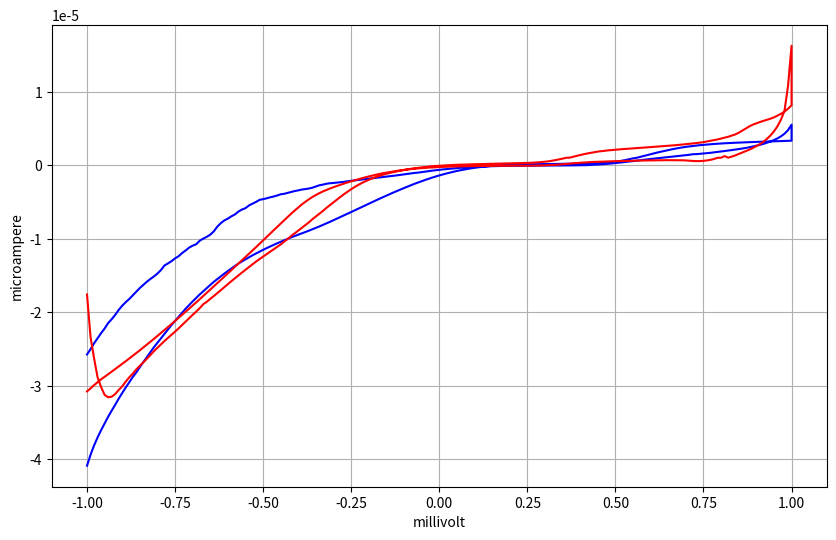

This figure's Python source:
# -*- coding: utf-8 -*-
import pandas as pd
import matplotlib.pyplot as plt
import numpy as np


cell_v = [-1, -0.990000009536743, -0.980000019073486, -0.970000028610229, -0.959999978542328, -0.949999988079071, -0.939999997615814, -0.930000007152557, -0.920000016689301, -0.910000026226044, -0.899999976158142, -0.889999985694885, -0.879999995231628, -0.870000004768372, -0.860000014305115, -0.850000023841858, -0.839999973773956, -0.829999983310699, -0.819999992847443, -0.810000002384186, -0.800000011920928, -0.790000021457672, -0.779999971389771, -0.769999980926514, -0.759999990463257, -0.75, -0.740000009536743, -0.730000019073486, -0.720000028610229, -0.709999978542328, -0.699999988079071, -0.689999997615814, -0.680000007152557, -0.670000016689301, -0.660000026226044, -0.649999976158142, -0.639999985694885, -0.629999995231628, -0.620000004768372, -0.610000014305115, -0.600000023841858, -0.589999973773956, -0.579999983310699, -0.569999992847443, -0.560000002384186, -0.550000011920928, -0.540000021457672, -0.529999971389771, -0.519999980926514, -0.509999990463257, -0.5, -0.490000009536743, -0.479999989271164, -0.469999998807907, -0.46000000834465, -0.449999988079071, -0.439999997615814, -0.430000007152557, -0.419999986886978, -0.409999996423721, -0.400000005960464, -0.389999985694885, -0.379999995231628, -0.370000004768372, -0.360000014305115, -0.349999994039536, -0.340000003576279, -0.330000013113022, -0.319999992847443, -0.310000002384186, -0.300000011920929, -0.28999999165535, -0.280000001192093, -0.270000010728836, -0.259999990463257, -0.25, -0.239999994635582, -0.230000004172325, -0.219999998807907, -0.209999993443489, -0.200000002980232, -0.189999997615814, -0.180000007152557, -0.170000001788139, -0.159999996423721, -0.150000005960464, -0.140000000596046, -0.129999995231628, -0.119999997317791, -0.109999999403954, -0.100000001490116, -0.0900000035762787, -0.0799999982118607, -0.0700000002980232, -0.0599999986588955, -0.0500000007450581, -0.0399999991059303, -0.0299999993294477, -0.0199999995529652, -0.00999999977648258, 0, 0.00999999977648258, 0.0199999995529652, 0.0299999993294477, 0.0399999991059303, 0.0500000007450581, 0.0599999986588955, 0.0700000002980232, 0.0799999982118607, 0.0900000035762787, 0.100000001490116, 0.109999999403954, 0.119999997317791, 0.129999995231628, 0.140000000596046, 0.150000005960464, 0.159999996423721, 0.170000001788139, 0.180000007152557, 0.189999997615814, 0.200000002980232, 0.209999993443489, 0.219999998807907, 0.230000004172325, 0.239999994635582, 0.25, 0.259999990463257, 0.270000010728836, 0.280000001192093, 0.28999999165535, 0.300000011920929, 0.310000002384186, 0.319999992847443, 0.330000013113022, 0.340000003576279, 0.349999994039536, 0.360000014305115, 0.370000004768372, 0.379999995231628, 0.389999985694885, 0.400000005960464, 0.409999996423721, 0.419999986886978, 0.430000007152557, 0.439999997615814, 0.449999988079071, 0.46000000834465, 0.469999998807907, 0.479999989271164, 0.490000009536743, 0.5, 0.509999990463257, 0.519999980926514, 0.529999971389771, 0.540000021457672, 0.550000011920928, 0.560000002384186, 0.569999992847443, 0.579999983310699, 0.589999973773956, 0.600000023841858, 0.610000014305115, 0.620000004768372, 0.629999995231628, 0.639999985694885, 0.649999976158142, 0.660000026226044, 0.670000016689301, 0.680000007152557, 0.689999997615814, 0.699999988079071, 0.709999978542328, 0.720000028610229, 0.730000019073486, 0.740000009536743, 0.75, 0.759999990463257, 0.769999980926514, 0.779999971389771, 0.790000021457672, 0.800000011920928, 0.810000002384186, 0.819999992847443, 0.829999983310699, 0.839999973773956, 0.850000023841858, 0.860000014305115, 0.870000004768372, 0.879999995231628, 0.889999985694885, 0.899999976158142, 0.910000026226044, 0.920000016689301, 0.930000007152557, 0.939999997615814, 0.949999988079071, 0.959999978542328, 0.970000028610229, 0.980000019073486, 0.990000009536743, 1, 1, 0.990000009536743, 0.980000019073486, 0.970000028610229, 0.959999978542328, 0.949999988079071, 0.939999997615814, 0.930000007152557, 0.920000016689301, 0.910000026226044, 0.899999976158142, 0.889999985694885, 0.879999995231628, 0.870000004768372, 0.860000014305115, 0.850000023841858, 0.839999973773956, 0.829999983310699, 0.819999992847443, 0.810000002384186, 0.800000011920928, 0.790000021457672, 0.779999971389771, 0.769999980926514, 0.759999990463257, 0.75, 0.740000009536743, 0.730000019073486, 0.720000028610229, 0.709999978542328, 0.699999988079071, 0.689999997615814, 0.680000007152557, 0.670000016689301, 0.660000026226044, 0.649999976158142, 0.639999985694885, 0.629999995231628, 0.620000004768372, 0.610000014305115, 0.600000023841858, 0.589999973773956, 0.579999983310699, 0.569999992847443, 0.560000002384186, 0.550000011920928, 0.540000021457672, 0.529999971389771, 0.519999980926514, 0.509999990463257, 0.5, 0.490000009536743, 0.479999989271164, 0.469999998807907, 0.46000000834465, 0.449999988079071, 0.439999997615814, 0.430000007152557, 0.419999986886978, 0.409999996423721, 0.400000005960464, 0.389999985694885, 0.379999995231628, 0.370000004768372, 0.360000014305115, 0.349999994039536, 0.340000003576279, 0.330000013113022, 0.319999992847443, 0.310000002384186, 0.300000011920929, 0.28999999165535, 0.280000001192093, 0.270000010728836, 0.259999990463257, 0.25, 0.239999994635582, 0.230000004172325, 0.219999998807907, 0.209999993443489, 0.200000002980232, 0.189999997615814, 0.180000007152557, 0.170000001788139, 0.159999996423721, 0.150000005960464, 0.140000000596046, 0.129999995231628, 0.119999997317791, 0.109999999403954, 0.100000001490116, 0.0900000035762787, 0.0799999982118607, 0.0700000002980232, 0.0599999986588955, 0.0500000007450581, 0.0399999991059303, 0.0299999993294477, 0.0199999995529652, 0.00999999977648258, 0, -0.00999999977648258, -0.0199999995529652, -0.0299999993294477, -0.0399999991059303, -0.0500000007450581, -0.0599999986588955, -0.0700000002980232, -0.0799999982118607, -0.0900000035762787, -0.100000001490116, -0.109999999403954, -0.119999997317791, -0.129999995231628, -0.140000000596046, -0.150000005960464, -0.159999996423721, -0.170000001788139, -0.180000007152557, -0.189999997615814, -0.200000002980232, -0.209999993443489, -0.219999998807907, -0.230000004172325, -0.239999994635582, -0.25, -0.259999990463257, -0.270000010728836, -0.280000001192093, -0.28999999165535, -0.300000011920929, -0.310000002384186, -0.319999992847443, -0.330000013113022, -0.340000003576279, -0.349999994039536, -0.360000014305115, -0.370000004768372, -0.379999995231628, -0.389999985694885, -0.400000005960464, -0.409999996423721, -0.419999986886978, -0.430000007152557, -0.439999997615814, -0.449999988079071, -0.46000000834465, -0.469999998807907, -0.479999989271164, -0.490000009536743, -0.5, -0.509999990463257, -0.519999980926514, -0.529999971389771, -0.540000021457672, -0.550000011920928, -0.560000002384186, -0.569999992847443, -0.579999983310699, -0.589999973773956, -0.600000023841858, -0.610000014305115, -0.620000004768372, -0.629999995231628, -0.639999985694885, -0.649999976158142, -0.660000026226044, -0.670000016689301, -0.680000007152557, -0.689999997615814, -0.699999988079071, -0.709999978542328, -0.720000028610229, -0.730000019073486, -0.740000009536743, -0.75, -0.759999990463257, -0.769999980926514, -0.779999971389771, -0.790000021457672, -0.800000011920928, -0.810000002384186, -0.819999992847443, -0.829999983310699, -0.839999973773956, -0.850000023841858, -0.860000014305115, -0.870000004768372, -0.879999995231628, -0.889999985694885, -0.899999976158142, -0.910000026226044, -0.920000016689301, -0.930000007152557, -0.939999997615814, -0.949999988079071, -0.959999978542328, -0.970000028610229, -0.980000019073486, -0.990000009536743, -1]

cell_gel_i = [-4.08701E-05, -3.93842E-05, -3.81237E-05, -3.70252E-05, -3.60368E-05, -3.51105E-05, -3.42113E-05, -3.33782E-05, -3.25881E-05, -3.1745E-05, -3.09891E-05, -3.02151E-05, -2.95166E-05, -2.87909E-05, -2.8173E-05, -2.74467E-05, -2.67674E-05, -2.6066E-05, -2.54004E-05, -2.47466E-05, -2.41526E-05, -2.35418E-05, -2.2924E-05, -2.23209E-05, -2.17301E-05, -2.11707E-05, -2.05964E-05, -2.00463E-05, -1.95108E-05, -1.90045E-05, -1.85181E-05, -1.80412E-05, -1.75713E-05, -1.71345E-05, -1.66981E-05, -1.62748E-05, -1.58523E-05, -1.54777E-05, -1.5098E-05, -1.47306E-05, -1.43764E-05, -1.40326E-05, -1.37015E-05, -1.33706E-05, -1.30772E-05, -1.279E-05, -1.25147E-05, -1.22449E-05, -1.19924E-05, -1.17429E-05, -1.1502E-05, -1.12681E-05, -1.10458E-05, -1.08257E-05, -1.06115E-05, -1.04069E-05, -1.02043E-05, -1.00112E-05, -9.79938E-06, -9.62176E-06, -9.44047E-06, -9.26341E-06, -9.08336E-06, -8.8973E-06, -8.70738E-06, -8.51467E-06, -8.31409E-06, -8.10904E-06, -7.89996E-06, -7.68807E-06, -7.46859E-06, -7.25381E-06, -7.03124E-06, -6.80663E-06, -6.58345E-06, -6.35856E-06, -6.13182E-06, -5.90502E-06, -5.67838E-06, -5.45202E-06, -5.22683E-06, -5.00339E-06, -4.78039E-06, -4.55901E-06, -4.34136E-06, -4.1274E-06, -3.9144E-06, -3.70347E-06, -3.49676E-06, -3.29367E-06, -3.09687E-06, -2.90006E-06, -2.704E-06, -2.51787E-06, -2.34156E-06, -2.1665E-06, -1.99733E-06, -1.83435E-06, -1.67776E-06, -1.52724E-06, -1.38533E-06, -1.24812E-06, -1.12176E-06, -1.00206E-06, -8.82027E-07, -7.75262E-07, -6.77823E-07, -5.87173E-07, -4.98979E-07, -4.21769E-07, -3.49421E-07, -2.84665E-07, -2.2524E-07, -1.72009E-07, -1.2247E-07, -8.10688E-08, -4.35037E-08, -1.08808E-08, 1.81186E-08, 4.03916E-08, 6.19966E-08, 7.94538E-08, 9.58662E-08, 1.09073E-07, 1.20257E-07, 1.30574E-07, 1.38487E-07, 1.45892E-07, 1.53549E-07, 1.6035E-07, 1.65908E-07, 1.73159E-07, 1.78784E-07, 1.83666E-07, 1.91274E-07, 1.95784E-07, 1.9989E-07, 2.06075E-07, 2.11458E-07, 2.16832E-07, 2.23129E-07, 2.29777E-07, 2.38316E-07, 2.47409E-07, 2.5678E-07, 2.78434E-07, 2.97879E-07, 3.26938E-07, 3.64924E-07, 4.1474E-07, 4.72828E-07, 5.45238E-07, 6.28033E-07, 7.24307E-07, 8.27097E-07, 9.38733E-07, 1.00981E-06, 1.13274E-06, 1.26132E-06, 1.38598E-06, 1.50922E-06, 1.63131E-06, 1.74377E-06, 1.85251E-06, 1.96184E-06, 2.06822E-06, 2.16551E-06, 2.25959E-06, 2.34987E-06, 2.43028E-06, 2.5043E-06, 2.56393E-06, 2.6239E-06, 2.68182E-06, 2.73354E-06, 2.77673E-06, 2.82219E-06, 2.86274E-06, 2.89586E-06, 2.93022E-06, 2.95837E-06, 2.98927E-06, 3.01652E-06, 3.043E-06, 3.06031E-06, 3.08304E-06, 3.10524E-06, 3.1233E-06, 3.13853E-06, 3.15885E-06, 3.18072E-06, 3.19743E-06, 3.21128E-06, 3.22227E-06, 3.23775E-06, 3.25441E-06, 3.27037E-06, 3.28781E-06, 3.30488E-06, 3.32299E-06, 3.33945E-06, 5.5227E-06, 4.77553E-06, 4.28992E-06, 3.93736E-06, 3.65568E-06, 3.42313E-06, 3.22962E-06, 3.05933E-06, 2.9058E-06, 2.77324E-06, 2.65825E-06, 2.5415E-06, 2.44075E-06, 2.35288E-06, 2.27299E-06, 2.19829E-06, 2.13004E-06, 2.06147E-06, 1.99791E-06, 1.93154E-06, 1.86844E-06, 1.80933E-06, 1.74647E-06, 1.69209E-06, 1.64835E-06, 1.60284E-06, 1.55278E-06, 1.5119E-06, 1.50621E-06, 1.42509E-06, 1.37405E-06, 1.3275E-06, 1.28271E-06, 1.23295E-06, 1.18002E-06, 1.12409E-06, 1.07388E-06, 1.01776E-06, 9.76175E-07, 9.13577E-07, 8.5892E-07, 8.00942E-07, 7.37531E-07, 6.81415E-07, 6.23466E-07, 5.65509E-07, 5.09117E-07, 4.55067E-07, 4.0045E-07, 3.47882E-07, 2.97389E-07, 2.47799E-07, 2.04222E-07, 1.62012E-07, 1.26191E-07, 9.68225E-08, 6.91956E-08, 4.38361E-08, 2.20218E-08, 9.53823E-09, -1.32017E-09, -1.06618E-08, -1.59312E-08, -2.13267E-08, -2.39203E-08, -2.66405E-08, -3.01076E-08, -3.21616E-08, -3.38059E-08, -3.51071E-08, -3.64399E-08, -3.94884E-08, -4.13198E-08, -4.39051E-08, -6.92342E-08, -5.26128E-08, -5.61413E-08, -6.21E-08, -6.57057E-08, -7.09137E-08, -7.69213E-08, -8.24778E-08, -9.07177E-08, -1.00214E-07, -1.10679E-07, -1.23369E-07, -1.35011E-07, -1.50727E-07, -1.68086E-07, -1.89389E-07, -2.13418E-07, -2.41388E-07, -2.69099E-07, -3.02921E-07, -3.45594E-07, -3.85954E-07, -4.29728E-07, -4.74669E-07, -5.19241E-07, -5.66081E-07, -6.18221E-07, -6.84731E-07, -7.33883E-07, -8.04648E-07, -8.66347E-07, -9.33338E-07, -9.99884E-07, -1.04226E-06, -1.10997E-06, -1.17437E-06, -1.23792E-06, -1.30891E-06, -1.3718E-06, -1.426E-06, -1.48754E-06, -1.5443E-06, -1.60919E-06, -1.66084E-06, -1.70884E-06, -1.76965E-06, -1.8281E-06, -1.88909E-06, -1.93681E-06, -2.00593E-06, -2.07316E-06, -2.11477E-06, -2.17349E-06, -2.25637E-06, -2.30941E-06, -2.36171E-06, -2.4058E-06, -2.44654E-06, -2.51437E-06, -2.63057E-06, -2.71748E-06, -2.87646E-06, -3.05048E-06, -3.15956E-06, -3.24161E-06, -3.30213E-06, -3.41428E-06, -3.50376E-06, -3.62809E-06, -3.74817E-06, -3.87991E-06, -3.94567E-06, -4.11278E-06, -4.24688E-06, -4.35891E-06, -4.49719E-06, -4.61287E-06, -4.70032E-06, -4.98155E-06, -5.22051E-06, -5.45943E-06, -5.83102E-06, -6.01946E-06, -6.29346E-06, -6.68765E-06, -6.93749E-06, -7.25357E-06, -7.50114E-06, -7.86792E-06, -8.34624E-06, -8.98888E-06, -9.43752E-06, -9.73297E-06, -9.97723E-06, -1.02627E-05, -1.07434E-05, -1.09372E-05, -1.11937E-05, -1.15923E-05, -1.19442E-05, -1.23728E-05, -1.26692E-05, -1.30449E-05, -1.33487E-05, -1.36312E-05, -1.42514E-05, -1.4728E-05, -1.5122E-05, -1.54669E-05, -1.5838E-05, -1.62726E-05, -1.66931E-05, -1.71956E-05, -1.77195E-05, -1.81901E-05, -1.86176E-05, -1.91058E-05, -1.96751E-05, -2.03534E-05, -2.09477E-05, -2.14641E-05, -2.22049E-05, -2.28383E-05, -2.35447E-05, -2.42283E-05, -2.50233E-05, -2.57399E-05]

cell_no_gel = [-1.75826E-05, -2.33471E-05, -2.62414E-05, -2.88422E-05, -3.01731E-05, -3.12368E-05, -3.15588E-05, -3.14834E-05, -3.1125E-05, -3.05662E-05, -3.00718E-05, -2.94225E-05, -2.88436E-05, -2.83455E-05, -2.77613E-05, -2.72833E-05, -2.68137E-05, -2.63225E-05, -2.58131E-05, -2.52898E-05, -2.48187E-05, -2.4363E-05, -2.39056E-05, -2.34756E-05, -2.30466E-05, -2.26364E-05, -2.21913E-05, -2.17251E-05, -2.12495E-05, -2.07864E-05, -2.03414E-05, -1.99101E-05, -1.94375E-05, -1.88971E-05, -1.85851E-05, -1.81641E-05, -1.77915E-05, -1.73962E-05, -1.69842E-05, -1.65735E-05, -1.61507E-05, -1.57617E-05, -1.5367E-05, -1.49625E-05, -1.45905E-05, -1.42179E-05, -1.38412E-05, -1.34604E-05, -1.30931E-05, -1.27626E-05, -1.24193E-05, -1.2086E-05, -1.17494E-05, -1.14273E-05, -1.1099E-05, -1.07646E-05, -1.03715E-05, -1.00182E-05, -9.59631E-06, -9.2433E-06, -8.86899E-06, -8.48788E-06, -8.13215E-06, -7.76589E-06, -7.33288E-06, -6.95924E-06, -6.58212E-06, -6.19943E-06, -5.78603E-06, -5.40523E-06, -5.02316E-06, -4.64453E-06, -4.27754E-06, -3.9197E-06, -3.58126E-06, -3.25483E-06, -2.95466E-06, -2.67678E-06, -2.41908E-06, -2.18421E-06, -1.97318E-06, -1.77388E-06, -1.6062E-06, -1.43972E-06, -1.29376E-06, -1.15867E-06, -1.04079E-06, -9.31814E-07, -8.22841E-07, -7.27464E-07, -6.4078E-07, -5.57918E-07, -4.81796E-07, -4.09483E-07, -3.46469E-07, -2.88708E-07, -2.33417E-07, -1.84733E-07, -1.3287E-07, -1.01754E-07, -6.35968E-08, -3.95458E-08, -5.32816E-09, 1.96249E-08, 3.56193E-08, 6.2844E-08, 8.46752E-08, 9.00183E-08, 1.11689E-07, 1.27949E-07, 1.39374E-07, 1.53882E-07, 1.63578E-07, 1.74793E-07, 1.80213E-07, 1.96831E-07, 2.07811E-07, 2.18729E-07, 2.29478E-07, 2.37841E-07, 2.50474E-07, 2.63801E-07, 2.78207E-07, 2.87243E-07, 3.02592E-07, 3.16786E-07, 3.34366E-07, 3.64363E-07, 3.94852E-07, 4.31927E-07, 4.84557E-07, 5.3415E-07, 6.16655E-07, 7.00322E-07, 7.9802E-07, 9.00438E-07, 1.01689E-06, 1.03333E-06, 1.15613E-06, 1.27961E-06, 1.39316E-06, 1.50312E-06, 1.60209E-06, 1.69228E-06, 1.77747E-06, 1.85809E-06, 1.92103E-06, 1.97007E-06, 2.02935E-06, 2.07281E-06, 2.11594E-06, 2.15755E-06, 2.19242E-06, 2.23001E-06, 2.26652E-06, 2.30069E-06, 2.33653E-06, 2.3671E-06, 2.39506E-06, 2.43573E-06, 2.47035E-06, 2.49785E-06, 2.54795E-06, 2.57239E-06, 2.60235E-06, 2.6466E-06, 2.68512E-06, 2.72639E-06, 2.77362E-06, 2.8075E-06, 2.85615E-06, 2.91008E-06, 2.95888E-06, 3.01575E-06, 3.07869E-06, 3.14411E-06, 3.23257E-06, 3.3089E-06, 3.4118E-06, 3.51212E-06, 3.63263E-06, 3.74231E-06, 3.87328E-06, 4.03118E-06, 4.19336E-06, 4.42368E-06, 4.70413E-06, 4.99506E-06, 5.28346E-06, 5.52169E-06, 5.70173E-06, 5.87533E-06, 6.03607E-06, 6.17752E-06, 6.33053E-06, 6.51609E-06, 6.74746E-06, 7.00228E-06, 7.29819E-06, 7.69072E-06, 8.1523E-06, 1.62595E-05, 1.07851E-05, 7.41951E-06, 6.20996E-06, 5.30273E-06, 4.60617E-06, 4.04863E-06, 3.58473E-06, 3.18865E-06, 2.873E-06, 2.59443E-06, 2.34555E-06, 2.11811E-06, 1.9203E-06, 1.7125E-06, 1.52053E-06, 1.33713E-06, 1.17337E-06, 1.0322E-06, 1.24245E-06, 1.02184E-06, 1.01775E-06, 8.53172E-07, 7.42133E-07, 6.56369E-07, 6.01307E-07, 5.69201E-07, 5.60987E-07, 5.84669E-07, 6.23647E-07, 6.54154E-07, 6.76643E-07, 6.83795E-07, 6.91548E-07, 6.90478E-07, 6.91504E-07, 6.87296E-07, 6.83268E-07, 6.76971E-07, 6.68126E-07, 6.67697E-07, 6.57842E-07, 6.47063E-07, 6.35946E-07, 6.22007E-07, 6.22314E-07, 6.09496E-07, 5.9952E-07, 5.81705E-07, 5.66749E-07, 5.54036E-07, 5.41142E-07, 5.1973E-07, 5.06061E-07, 4.89666E-07, 4.69923E-07, 4.60164E-07, 4.25254E-07, 4.00466E-07, 3.7271E-07, 3.3446E-07, 2.99004E-07, 2.67429E-07, 2.21551E-07, 1.77258E-07, 1.36114E-07, 9.3365E-08, 6.155E-08, 3.49655E-08, 1.28185E-08, -9.09911E-09, -2.53725E-08, -3.54158E-08, -4.29303E-08, -4.86047E-08, -5.13053E-08, -7.32263E-08, -5.49078E-08, -5.62113E-08, -6.14292E-08, -7.56762E-08, -7.44884E-08, -6.99602E-08, -7.83129E-08, -7.11002E-08, -8.84671E-08, -8.87985E-08, -9.16438E-08, -9.916E-08, -1.1064E-07, -1.11364E-07, -1.20483E-07, -1.29277E-07, -1.36139E-07, -1.55271E-07, -1.59958E-07, -1.70724E-07, -1.87947E-07, -2.10431E-07, -2.21544E-07, -2.31689E-07, -2.74416E-07, -2.9296E-07, -3.20129E-07, -3.51345E-07, -3.89922E-07, -4.2713E-07, -4.68824E-07, -5.1272E-07, -5.65376E-07, -6.2993E-07, -6.89704E-07, -7.63172E-07, -8.42584E-07, -9.1187E-07, -9.99664E-07, -1.08346E-06, -1.17912E-06, -1.28714E-06, -1.40353E-06, -1.51885E-06, -1.64319E-06, -1.77171E-06, -1.90026E-06, -2.04163E-06, -2.18128E-06, -2.33065E-06, -2.48521E-06, -2.64001E-06, -2.80657E-06, -2.97839E-06, -3.15773E-06, -3.34875E-06, -3.55387E-06, -3.78462E-06, -4.03406E-06, -4.31426E-06, -4.62561E-06, -4.96404E-06, -5.3243E-06, -5.72717E-06, -6.14133E-06, -6.56289E-06, -7.01017E-06, -7.46639E-06, -7.92381E-06, -8.38493E-06, -8.84638E-06, -9.30918E-06, -9.76704E-06, -1.02287E-05, -1.06871E-05, -1.11314E-05, -1.15793E-05, -1.2025E-05, -1.24629E-05, -1.29157E-05, -1.33653E-05, -1.38078E-05, -1.42561E-05, -1.47039E-05, -1.51461E-05, -1.55907E-05, -1.60317E-05, -1.64681E-05, -1.69119E-05, -1.73546E-05, -1.77879E-05, -1.82195E-05, -1.86519E-05, -1.90768E-05, -1.95032E-05, -1.99243E-05, -2.03459E-05, -2.0761E-05, -2.11787E-05, -2.15918E-05, -2.19976E-05, -2.23999E-05, -2.27992E-05, -2.32018E-05, -2.36123E-05, -2.40031E-05, -2.43998E-05, -2.47907E-05, -2.51672E-05, -2.55417E-05, -2.59195E-05, -2.629E-05, -2.66539E-05, -2.70113E-05, -2.73644E-05, -2.77235E-05, -2.80768E-05, -2.84196E-05, -2.87663E-05, -2.91188E-05, -2.95138E-05, -2.99117E-05, -3.03597E-05, -3.07616E-05]

plt.figure(num = 1, figsize=(10,6), dpi= 600)
#plt.suptitle("usinp_title", fontsize=16)
plt.plot(cell_v, cell_gel_i, "b", cell_v, cell_no_gel, "r")
#plt.plot(cell_v, cell_no_gel, "r")

plt.xlabel('millivolt')
plt.ylabel('microampere')
plt.grid(True)
#вывод
plt.figure(1).savefig("20170411" + 'e' + '.png')
plt.figure(1).savefig("20170411" + 'e' + '.pdf')
plt.show()
